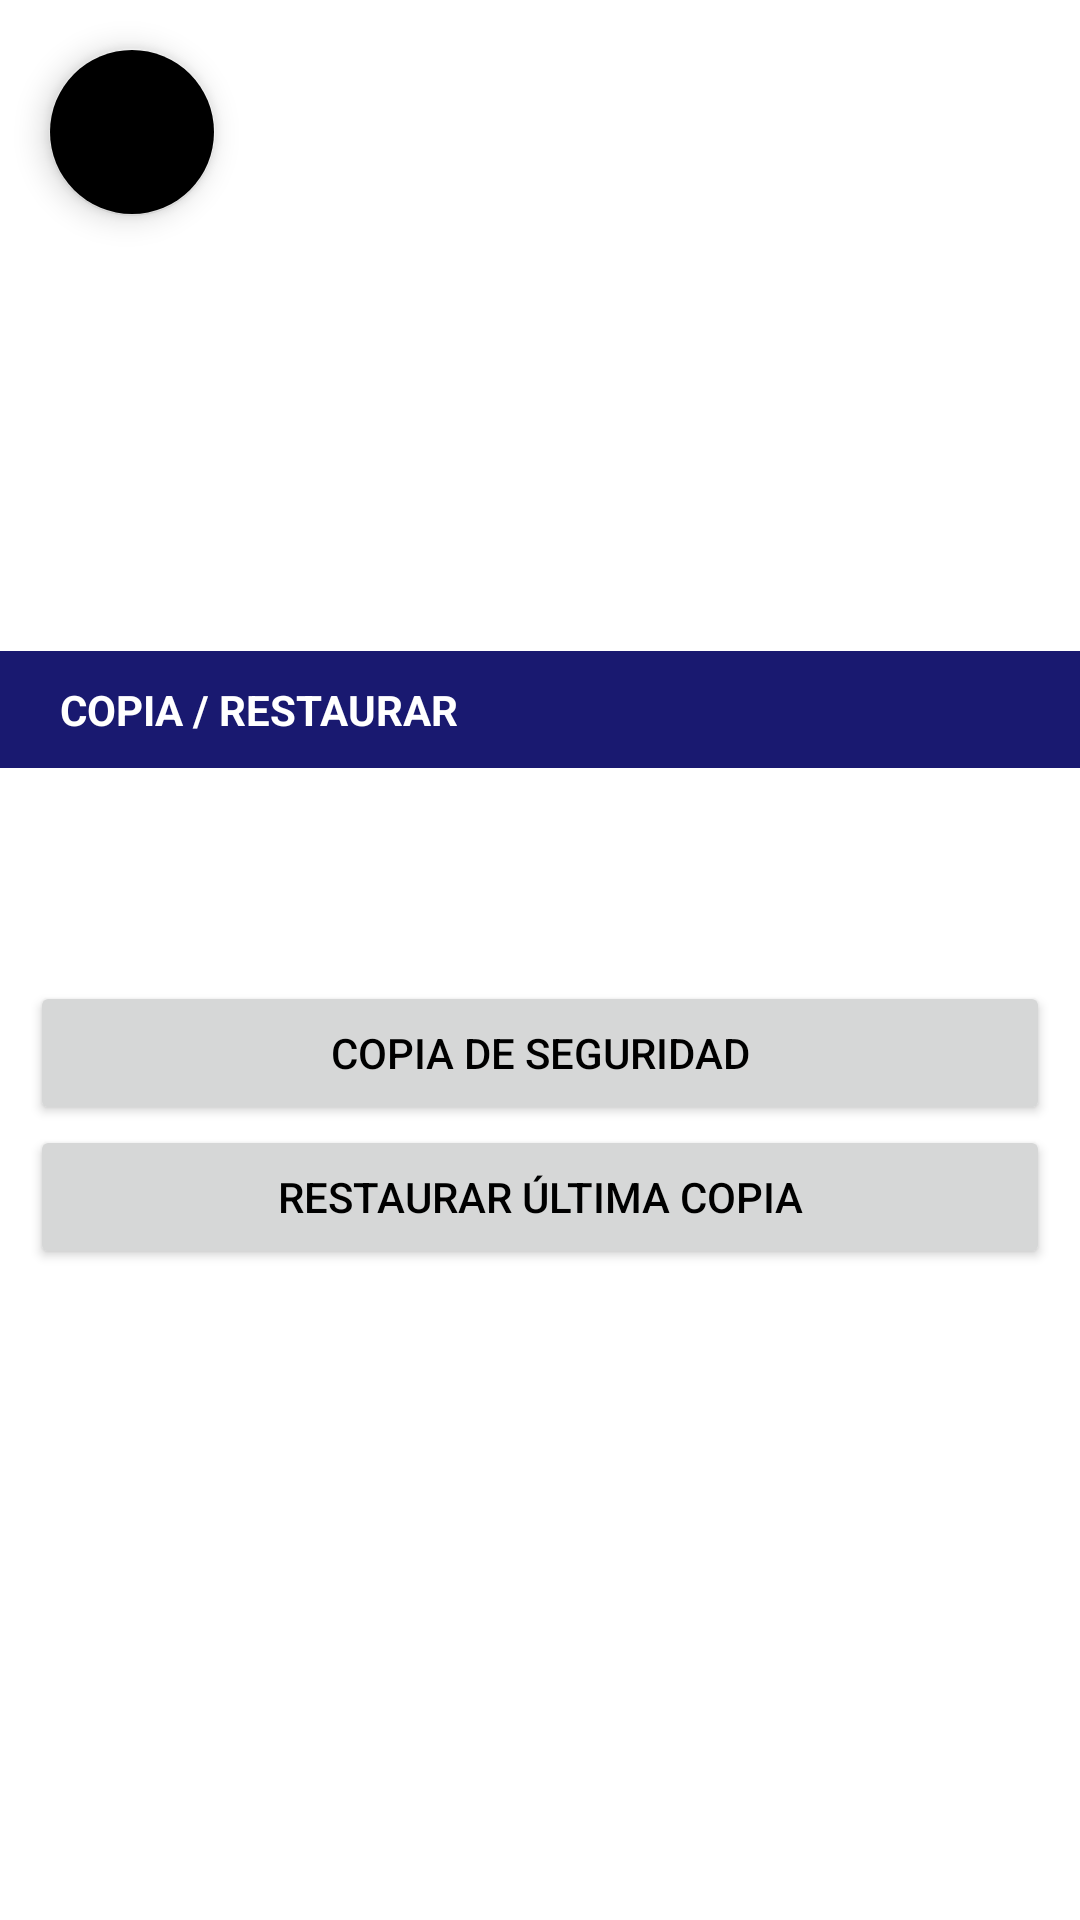

Layout XML and referenced resources for this Android screen:
<!-- AndroidManifest.xml: application theme Theme.SaveGoals -->
<!-- res/layout/activity_respaldo.xml -->
<?xml version="1.0" encoding="utf-8"?>
<androidx.constraintlayout.widget.ConstraintLayout xmlns:android="http://schemas.android.com/apk/res/android"
    xmlns:app="http://schemas.android.com/apk/res-auto"
    xmlns:tools="http://schemas.android.com/tools"
    android:layout_width="match_parent"
    android:layout_height="match_parent"
    android:orientation="vertical"
    tools:context=".RespaldoActivity">

    <com.google.android.material.floatingactionbutton.FloatingActionButton
        android:id="@+id/btnAtrasRes"
        android:layout_width="wrap_content"
        android:layout_height="wrap_content"
        android:layout_marginStart="16dp"
        android:layout_marginTop="16dp"
        android:clickable="true"
        android:foreground="@drawable/deshacer"
        android:foregroundGravity="center"
        app:backgroundTint="@color/rojo"
        app:layout_constraintStart_toStartOf="parent"
        app:layout_constraintTop_toTopOf="parent" />

    <LinearLayout
        android:layout_width="match_parent"
        android:layout_height="wrap_content"
        android:orientation="vertical"
        app:layout_constraintBottom_toBottomOf="parent"
        app:layout_constraintEnd_toEndOf="parent"
        app:layout_constraintStart_toStartOf="parent"
        app:layout_constraintTop_toTopOf="parent">

        <TextView
            android:layout_width="match_parent"
            android:layout_height="wrap_content"
            android:background="@color/secundarioOscuro"
            android:paddingStart="20sp"
            android:paddingTop="10sp"
            android:paddingEnd="20sp"
            android:paddingBottom="10sp"
            android:text="@string/copia_restautar_titl"
            android:textColor="@color/white"
            android:textStyle="bold" />

        <TextView
            android:id="@+id/tvCuentaInfo"
            android:layout_width="match_parent"
            android:layout_height="wrap_content"
            android:paddingStart="20sp"
            android:paddingTop="10sp"
            android:paddingEnd="20sp"
            android:paddingBottom="5sp"
            android:textSize="20sp"
            android:textStyle="bold" />

        <TextView
            android:id="@+id/tvFechasInfo"
            android:layout_width="match_parent"
            android:layout_height="wrap_content"
            android:paddingStart="20sp"
            android:paddingEnd="20sp"
            android:paddingBottom="10sp" />

        <Button
            android:id="@+id/btnCopiaSeg"
            android:layout_width="match_parent"
            android:layout_height="wrap_content"
            android:layout_marginStart="10sp"
            android:layout_marginEnd="10sp"
            android:layout_weight="1"
            android:paddingStart="20sp"
            android:paddingTop="10sp"
            android:paddingEnd="20sp"
            android:paddingBottom="10sp"
            android:text="@string/copia_de_seguridad" />

        <Button
            android:id="@+id/btnRestaurar"
            android:layout_width="match_parent"
            android:layout_height="wrap_content"
            android:layout_marginStart="10sp"
            android:layout_marginEnd="10sp"
            android:layout_weight="1"
            android:paddingStart="20sp"
            android:paddingTop="10sp"
            android:paddingEnd="20sp"
            android:paddingBottom="10sp"
            android:text="@string/recuperar_copia" />

    </LinearLayout>
</androidx.constraintlayout.widget.ConstraintLayout>
<!-- resources referenced by this layout -->
<resources>
  <color name="secundarioOscuro">#191970</color>
  <color name="white">#FFFFFFFF</color>
  <!-- drawable deshacer (drawable) -->
  <vector android:height="24dp" android:viewportHeight="24"
      android:viewportWidth="24" android:width="24dp" xmlns:android="http://schemas.android.com/apk/res/android">
      <path android:fillColor="#FF000000" android:pathData="M15,7H10.17V5.414A2,2 0,0 0,6.756 4L0.876,9.879a3,3 0,0 0,0 4.242L6.756,20a2,2 0,0 0,3.414 -1.414V17H16a6.006,6.006 0,0 1,6 6,1 1,0 0,0 2,0V16A9.01,9.01 0,0 0,15 7Z"/>
  </vector>
  <string name="copia_de_seguridad">COPIA DE SEGURIDAD</string>
  <string name="copia_restautar_titl">COPIA / RESTAURAR</string>
  <string name="recuperar_copia">RESTAURAR ÚLTIMA COPIA</string>
  <style name="Theme.SaveGoals" parent="Theme.MaterialComponents.DayNight.DarkActionBar">
          
          <item name="colorPrimary">@color/primario</item>
          <item name="colorPrimaryVariant">@color/secundarioOscuro</item>
          <item name="colorOnPrimary">@color/white</item>
          
          <item name="colorSecondary">@color/secundarioClaro</item>
          <item name="colorSecondaryVariant">@color/teal_700</item>
          <item name="colorOnSecondary">@color/black</item>
          
          <item name="android:statusBarColor">?attr/colorPrimaryVariant</item>
          
          <item name="backgroundColor">@color/fondoClaro</item>
  
          <item name="windowActionBar">false</item>
          <item name="windowNoTitle">true</item>
  
          
          <item name="android:textColor">@color/black</item>
          <item name="tint">@color/black</item>
          <item name="iconTint">@color/black</item>
          <item name="android:tint">@color/black</item>
          <item name="compactCalendarBackgroundColor">@color/white</item>
          <item name="compactCalendarTextColor">@color/black</item>
          <item name="compactCalendarCurrentSelectedDayBackgroundColor">@color/grey</item>
          <item name="compactCalendarCurrentSelectedDayTextColor">@color/white</item>
          <item name="compactCalendarCurrentDayBackgroundColor">@color/azul</item>
  
      </style>
  <color name="primario">#4169E1</color>
  <color name="secundarioClaro">#6495ED</color>
  <color name="teal_700">#FF018786</color>
  <color name="black">#000000</color>
  <color name="fondoClaro">#FFFFFF</color>
  <color name="grey">#3D3C3C</color>
  <color name="azul">#569DD3</color>
</resources>
